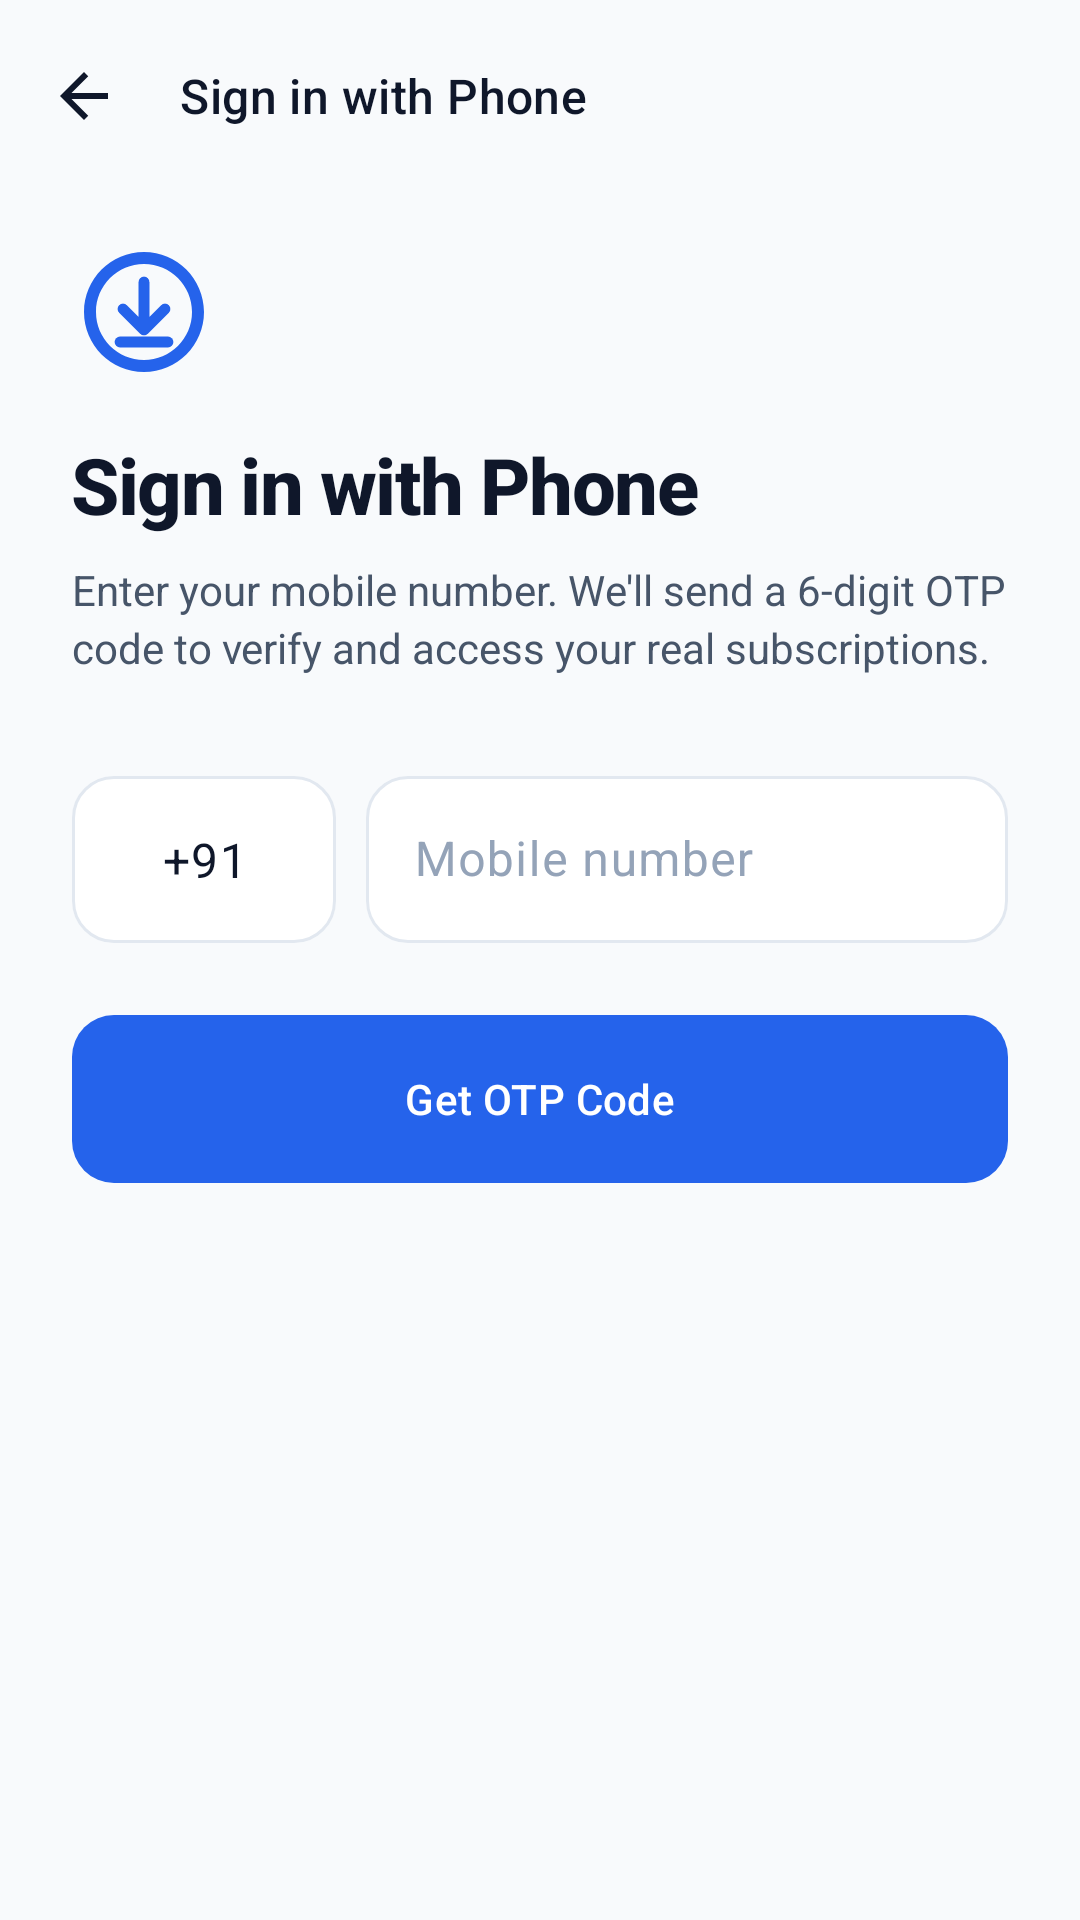

Layout XML and referenced resources for this Android screen:
<!-- AndroidManifest.xml: application theme Theme.SubTrack -->
<!-- res/layout/fragment_login.xml -->
<?xml version="1.0" encoding="utf-8"?>
<androidx.coordinatorlayout.widget.CoordinatorLayout
    xmlns:android="http://schemas.android.com/apk/res/android"
    xmlns:app="http://schemas.android.com/apk/res-auto"
    xmlns:tools="http://schemas.android.com/tools"
    android:layout_width="match_parent"
    android:layout_height="match_parent"
    android:background="@color/app_background">

    
    <com.google.android.material.appbar.AppBarLayout
        android:id="@+id/appBarLayout"
        android:layout_width="match_parent"
        android:layout_height="wrap_content"
        android:background="@color/app_background"
        app:elevation="0dp">

        <com.google.android.material.appbar.MaterialToolbar
            android:id="@+id/toolbar"
            android:layout_width="match_parent"
            android:layout_height="?attr/actionBarSize"
            app:navigationIcon="@drawable/ic_back"
            app:navigationIconTint="@color/app_text_primary"
            app:title="@string/phone_login_title"
            app:titleTextColor="@color/app_text_primary"
            app:titleTextAppearance="@style/TextAppearance.Material3.TitleMedium" />

    </com.google.android.material.appbar.AppBarLayout>

    <androidx.core.widget.NestedScrollView
        android:id="@+id/nestedScrollView"
        android:layout_width="match_parent"
        android:layout_height="match_parent"
        android:fillViewport="true"
        app:layout_behavior="@string/appbar_scrolling_view_behavior">

        <LinearLayout
            android:layout_width="match_parent"
            android:layout_height="wrap_content"
            android:orientation="vertical"
            android:paddingStart="24dp"
            android:paddingEnd="24dp"
            android:paddingTop="16dp"
            android:paddingBottom="32dp">

            
            <ImageView
                android:layout_width="48dp"
                android:layout_height="48dp"
                android:src="@drawable/ic_welcome_logo"
                app:tint="@color/app_primary"
                android:contentDescription="@string/app_name"
                android:layout_marginBottom="16dp" />

            
            <TextView
                android:id="@+id/tvHeaderTitle"
                android:layout_width="wrap_content"
                android:layout_height="wrap_content"
                android:text="@string/phone_login_title"
                android:textColor="@color/app_text_primary"
                android:textSize="26sp"
                android:fontFamily="sans-serif-medium"
                android:textStyle="bold"
                android:letterSpacing="-0.02" />

            <TextView
                android:id="@+id/tvHeaderSubtitle"
                android:layout_width="wrap_content"
                android:layout_height="wrap_content"
                android:text="@string/phone_login_subtitle"
                android:textColor="@color/app_text_secondary"
                android:textSize="14sp"
                android:lineSpacingExtra="3dp"
                android:layout_marginTop="8dp"
                android:layout_marginBottom="28dp" />

            
            <LinearLayout
                android:id="@+id/layoutPhoneInput"
                android:layout_width="match_parent"
                android:layout_height="wrap_content"
                android:orientation="vertical"
                android:visibility="visible">

                
                <LinearLayout
                    android:layout_width="match_parent"
                    android:layout_height="wrap_content"
                    android:orientation="horizontal"
                    android:gravity="center_vertical">

                    
                    <com.google.android.material.textfield.TextInputLayout
                        android:id="@+id/tilCountryCode"
                        android:layout_width="88dp"
                        android:layout_height="wrap_content"
                        android:layout_marginEnd="10dp"
                        style="@style/Widget.SubTrack.TextInputLayout">

                        <com.google.android.material.textfield.TextInputEditText
                            android:id="@+id/etCountryCode"
                            android:layout_width="match_parent"
                            android:layout_height="wrap_content"
                            android:text="+91"
                            android:textColor="@color/app_text_primary"
                            android:gravity="center"
                            android:inputType="phone"
                            android:maxLength="4" />
                    </com.google.android.material.textfield.TextInputLayout>

                    
                    <com.google.android.material.textfield.TextInputLayout
                        android:id="@+id/tilPhone"
                        android:layout_width="0dp"
                        android:layout_height="wrap_content"
                        android:layout_weight="1"
                        android:hint="@string/phone_hint"
                        style="@style/Widget.SubTrack.TextInputLayout">

                        <com.google.android.material.textfield.TextInputEditText
                            android:id="@+id/etPhone"
                            android:layout_width="match_parent"
                            android:layout_height="wrap_content"
                            android:textColor="@color/app_text_primary"
                            android:inputType="phone"
                            android:maxLength="10"
                            android:imeOptions="actionDone"
                            android:maxLines="1" />
                    </com.google.android.material.textfield.TextInputLayout>
                </LinearLayout>

                
                <FrameLayout
                    android:layout_width="match_parent"
                    android:layout_height="wrap_content"
                    android:layout_marginTop="24dp">

                    <com.google.android.material.button.MaterialButton
                        android:id="@+id/btnSendOtp"
                        android:layout_width="match_parent"
                        android:layout_height="56dp"
                        android:text="@string/get_otp"
                        style="@style/Widget.SubTrack.Button" />

                    <ProgressBar
                        android:id="@+id/pbSendOtp"
                        android:layout_width="28dp"
                        android:layout_height="28dp"
                        android:layout_gravity="center"
                        android:indeterminateTint="@color/app_on_primary"
                        android:visibility="gone" />
                </FrameLayout>

            </LinearLayout>

            
            <LinearLayout
                android:id="@+id/layoutOtpInput"
                android:layout_width="match_parent"
                android:layout_height="wrap_content"
                android:orientation="vertical"
                android:visibility="gone">

                
                <LinearLayout
                    android:layout_width="match_parent"
                    android:layout_height="wrap_content"
                    android:orientation="horizontal"
                    android:gravity="center_vertical"
                    android:layout_marginBottom="16dp">

                    <TextView
                        android:id="@+id/tvOtpSubtitle"
                        android:layout_width="0dp"
                        android:layout_height="wrap_content"
                        android:layout_weight="1"
                        android:text="@string/otp_title"
                        android:textColor="@color/app_text_secondary"
                        android:textSize="14sp" />

                    <TextView
                        android:id="@+id/btnChangePhone"
                        android:layout_width="wrap_content"
                        android:layout_height="wrap_content"
                        android:text="@string/change_phone_number"
                        android:textColor="@color/app_primary"
                        android:textStyle="bold"
                        android:textSize="13sp"
                        android:padding="6dp" />
                </LinearLayout>

                
                <com.google.android.material.textfield.TextInputLayout
                    android:id="@+id/tilOtp"
                    android:layout_width="match_parent"
                    android:layout_height="wrap_content"
                    android:hint="@string/otp_hint"
                    style="@style/Widget.SubTrack.TextInputLayout">

                    <com.google.android.material.textfield.TextInputEditText
                        android:id="@+id/etOtp"
                        android:layout_width="match_parent"
                        android:layout_height="wrap_content"
                        android:textColor="@color/app_text_primary"
                        android:inputType="number"
                        android:maxLength="6"
                        android:gravity="center"
                        android:letterSpacing="0.4"
                        android:textSize="20sp"
                        android:textStyle="bold"
                        android:imeOptions="actionDone"
                        android:maxLines="1" />
                </com.google.android.material.textfield.TextInputLayout>

                
                <FrameLayout
                    android:layout_width="match_parent"
                    android:layout_height="wrap_content"
                    android:layout_marginTop="20dp">

                    <com.google.android.material.button.MaterialButton
                        android:id="@+id/btnVerifyOtp"
                        android:layout_width="match_parent"
                        android:layout_height="56dp"
                        android:text="@string/verify_and_continue"
                        style="@style/Widget.SubTrack.Button" />

                    <ProgressBar
                        android:id="@+id/pbVerifyOtp"
                        android:layout_width="28dp"
                        android:layout_height="28dp"
                        android:layout_gravity="center"
                        android:indeterminateTint="@color/app_on_primary"
                        android:visibility="gone" />
                </FrameLayout>

                
                <TextView
                    android:id="@+id/tvResendOtp"
                    android:layout_width="wrap_content"
                    android:layout_height="wrap_content"
                    android:layout_gravity="center_horizontal"
                    android:layout_marginTop="20dp"
                    android:text="@string/resend_otp"
                    android:textColor="@color/app_text_muted"
                    android:textSize="14sp"
                    android:fontFamily="sans-serif-medium"
                    android:padding="8dp" />

            </LinearLayout>

        </LinearLayout>
    </androidx.core.widget.NestedScrollView>

</androidx.coordinatorlayout.widget.CoordinatorLayout>
<!-- resources referenced by this layout -->
<resources>
  <color name="app_background">#F8FAFC</color>
  <color name="app_on_primary">#FFFFFF</color>
  <color name="app_primary">#2563EB</color>
  <color name="app_text_muted">#94A3B8</color>
  <color name="app_text_primary">#0F172A</color>
  <color name="app_text_secondary">#475569</color>
  <!-- drawable ic_back (drawable) -->
  <vector xmlns:android="http://schemas.android.com/apk/res/android"
      android:width="24dp"
      android:height="24dp"
      android:viewportWidth="24"
      android:viewportHeight="24"
      android:tint="?attr/colorOnSurface">
      <path android:fillColor="@android:color/white"
          android:pathData="M20,11H7.83l5.59,-5.59L12,4l-8,8 8,8 1.41,-1.41L7.83,13H20v-2z"/>
  </vector>
  <string name="app_name">SubTrack</string>
  <string name="change_phone_number">Edit phone number</string>
  <string name="get_otp">Get OTP Code</string>
  <string name="otp_hint">6-digit OTP</string>
  <string name="otp_title">Enter Verification Code</string>
  <string name="phone_hint">Mobile number</string>
  <string name="phone_login_subtitle">Enter your mobile number. We\'ll send a 6-digit OTP code to verify and access your real subscriptions.</string>
  <string name="phone_login_title">Sign in with Phone</string>
  <string name="resend_otp">Resend OTP</string>
  <string name="verify_and_continue">Verify &amp; Continue</string>
  <style name="Widget.SubTrack.Button" parent="Widget.Material3.Button">
          <item name="cornerRadius">14dp</item>
          <item name="android:textAllCaps">false</item>
          <item name="android:fontFamily">sans-serif-medium</item>
          <item name="android:letterSpacing">0.01</item>
          <item name="android:insetTop">0dp</item>
          <item name="android:insetBottom">0dp</item>
          <item name="elevation">0dp</item>
          <item name="backgroundTint">@color/app_primary</item>
          <item name="android:textColor">@color/app_on_primary</item>
      </style>
  <color name="app_surface">#FFFFFF</color>
  <color name="app_primary_container">#EFF6FF</color>
  <color name="app_on_primary_container">#1E40AF</color>
  <color name="app_secondary">#475569</color>
  <color name="app_on_secondary">#FFFFFF</color>
  <color name="app_secondary_container">#F1F5F9</color>
  <color name="app_on_secondary_container">#0F172A</color>
  <color name="app_error">#EF4444</color>
  <color name="app_error_container">#FEF2F2</color>
  <color name="app_surface_variant">#F1F5F9</color>
  <color name="app_border">#E2E8F0</color>
  <style name="Widget.SubTrack.Card" parent="Widget.Material3.CardView.Elevated">
          <item name="cardBackgroundColor">@color/app_card_bg</item>
          <item name="cardCornerRadius">16dp</item>
          <item name="cardElevation">2dp</item>
          <item name="strokeWidth">1dp</item>
          <item name="strokeColor">@color/app_border</item>
          <item name="android:stateListAnimator">@null</item>
      </style>
  <style name="Widget.SubTrack.BottomNavigationView" parent="Widget.Material3.BottomNavigationView">
          <item name="backgroundTint">@color/app_surface</item>
          <item name="itemIconTint">@color/selector_nav_item</item>
          <item name="itemTextColor">@color/selector_nav_item</item>
          <item name="itemActiveIndicatorStyle">@style/Widget.SubTrack.ActiveIndicator</item>
          <item name="elevation">0dp</item>
      </style>
  <color name="app_card_bg">#FFFFFF</color>
  <style name="Widget.SubTrack.ActiveIndicator" parent="Widget.Material3.BottomNavigationView.ActiveIndicator">
          <item name="android:color">@color/app_primary_container</item>
          <item name="android:width">48dp</item>
          <item name="android:height">32dp</item>
      </style>
</resources>
